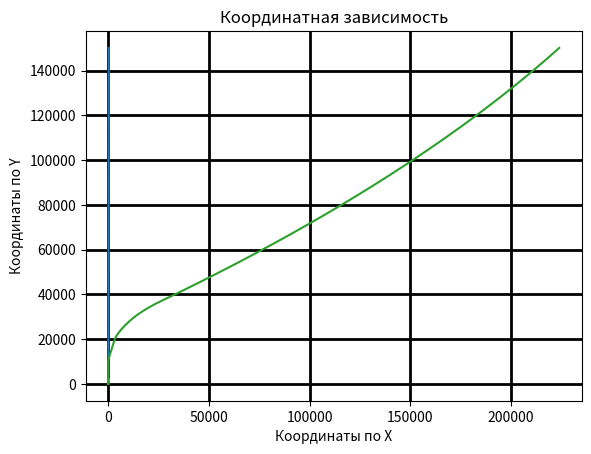

The matplotlib source for this figure:
import matplotlib.pyplot as plt
from math import sqrt, sin, cos, pi, radians
import pandas as pd


class Vector:
    def __init__(self, x=0, y=0):
        self.x = x
        self.y = y

    def __add__(self, other):
        if isinstance(other, Vector):
            raise TypeError
        return Vector(self.x + other.x, self.y + other.y)


def first_orbit():
    """
    Выход на первую орбиту, около 150км. Подготовка в Гомановскому переходу.
    Учитываем Силу гравитации, силу сопротивления воздуха, силу тяжести.
    Используем скорость и ускорение как основные изменяемые характеристики.
    """
    time_rise = []
    height = 0
    resistance_coefficient = 0.5
    thrust_of_the_first_stage = 9806.65 * 2600
    table = {'Высота': [], 'Скорость': []}
    acceleration = Vector()
    speed = Vector()
    alpha = 90
    gg = 3.5 * 10 ** 12
    m_0 = 240_000
    coordinate = Vector(0, 600_000)
    minus_topl = [sqrt(i) for i in range(10000)]

    pl = {0: 1.225, 2500: 0.898, 5000: 0.642, 7500: 0.446,
          10000: 0.288, 15000: 0.108, 20000: 0.040, 25000: 0.015,
          30_000: 0.006, 40_000: 0.001}
    t = 0
    x = [0]
    y = [0]
    spped_first_cosmo = sqrt(gg / (600_000 + 150_000))
    while height < 150_000:
        f_thrust = thrust_of_the_first_stage
        f_gravity = gg * m_0 / ((600_000 + height) ** 2)
        f_resistance = (resistance_coefficient * (pi * 9 * (18 + 10)) * (speed.y ** 2)
                        * (pl[int(height // 10_000 * 10_000)] if height <= 40000 else 0) / 2)
        acceleration.y = (f_thrust - f_resistance - f_gravity) * sin(radians(alpha)) / m_0
        #print(f_gravity, f_resistance, f_thrust, height, sep=" ------ ")
        height += speed.y + acceleration.y / 2
        y.append(y[-1] + speed.y + acceleration.y / 2)
        speed.y = acceleration.y + speed.y
        table['Высота'].append(height)
        acceleration.x = (f_thrust - f_resistance - f_gravity) * cos(radians(alpha)) / m_0
        speed.x = acceleration.x + speed.x

        table['Скорость'].append(sqrt(speed.x ** 2 + speed.y ** 2))
        m_0 -= minus_topl[t]
        full_speed = sqrt(speed.x ** 2 + speed.y ** 2)
        t += 1
        x.append(x[-1] + speed.x + acceleration.x)
        if full_speed > spped_first_cosmo:
            thrust_of_the_first_stage = 0
        if height > 6000 and alpha >= 2:
            alpha -= 2
        time_rise.append(t)
    plt.grid(color='black', linestyle='-', linewidth=1)
    plt.plot(time_rise, table['Высота'])
    plt.title('Зависимость высоты от времени')
    plt.xlabel('Время в секундах')
    plt.ylabel('Высота в метрах')
    plt.show()
    plt.grid(color='b', linestyle='-', linewidth=1)
    plt.plot(time_rise, table['Скорость'])
    plt.title('Зависимость скорости от времени')
    plt.xlabel("Время в секундах")
    plt.ylabel("Скорость м/c")
    plt.show()
    plt.grid(color='black', linestyle='-', linewidth=1)
    table = pd.DataFrame(table)
    print(table)
    table.to_csv("report")
    second_orbit(acceleration, height, m_0)
    plt.plot(x, y)
    plt.title("Координатная зависимость")
    plt.xlabel("Координаты по X")
    plt.ylabel("Координаты по Y")
    plt.show()
    plt.grid(color='black', linestyle='-', linewidth=2)


def second_orbit(acceleration, height, m_0):
    """
    Гомановский переход.

    """
    gg = 3.5 * 10 ** 12
    thrust_of_the_second_stage = 9806.65 * 800
    second_height = 350_000
    speed_orbit = sqrt(gg / (600_000 + 150_000))
    m_0 -= 1490000
    required_speed_0 = speed_orbit * (sqrt(2 * 7/3 / (7/3 + 1)) - 1)
    required_speed_1 = speed_orbit * (1 / sqrt(7/3)) * (1 - sqrt(2 / (7/3 + 1)))
    print(required_speed_0, required_speed_1, speed_orbit)


def main():
    first_orbit()


if __name__ == '__main__':
    main()
